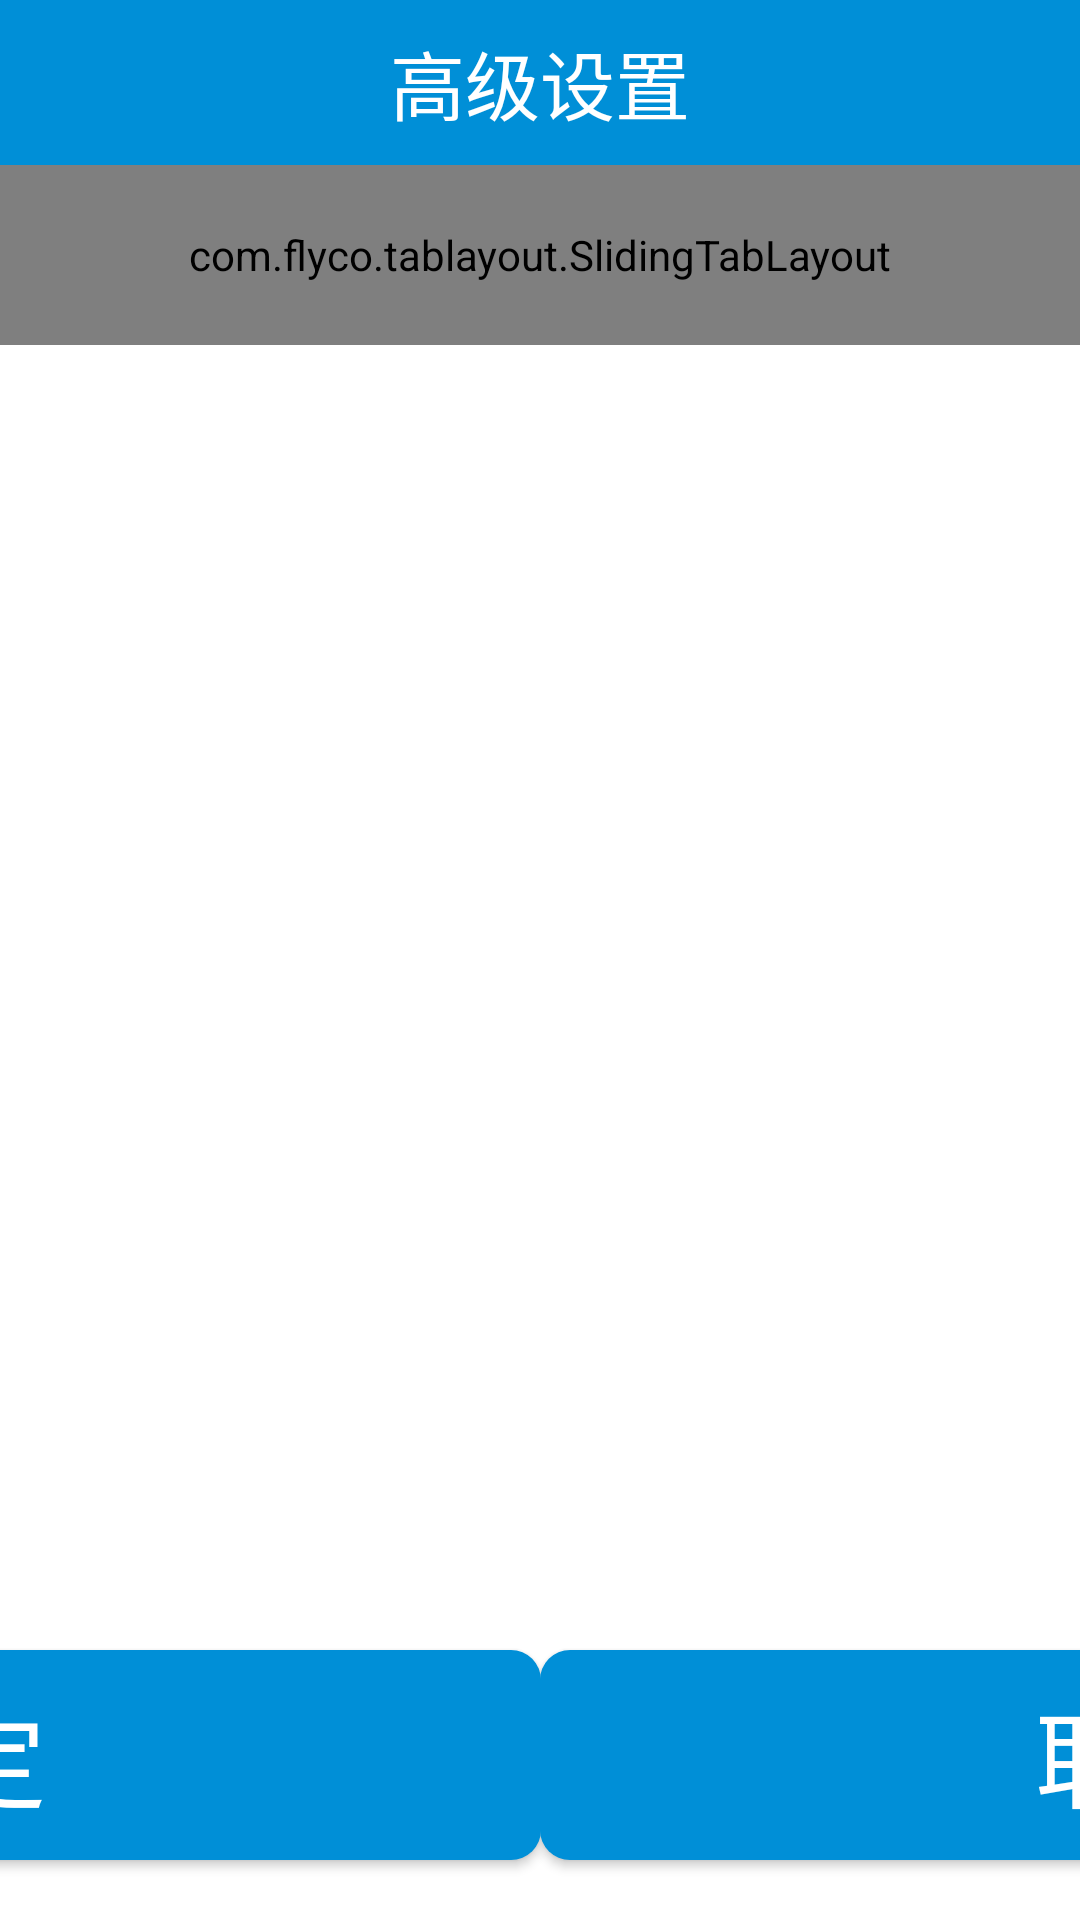

Layout XML and referenced resources for this Android screen:
<!-- AndroidManifest.xml: application theme AppTheme -->
<!-- res/layout/senior_step_layout.xml -->
<?xml version="1.0" encoding="utf-8"?>
<LinearLayout xmlns:android="http://schemas.android.com/apk/res/android"
    xmlns:tools="http://schemas.android.com/tools"
    android:layout_width="match_parent"
    xmlns:app="http://schemas.android.com/apk/res-auto"
    xmlns:keyboard="http://schemas.android.com/apk/res-auto"
    android:gravity="center"
    android:focusable="true"
    xmlns:tl="http://schemas.android.com/apk/res-auto"
    android:focusableInTouchMode="true"
    android:layout_height="match_parent"
    android:orientation="horizontal">


    <androidx.constraintlayout.widget.ConstraintLayout
        android:layout_width="match_parent"
        android:background="@drawable/setting_dialog_bg"
        android:layout_height="match_parent">


        <TextView
            android:background="@color/app_bg"
            android:text="@string/senior_setting"
            android:gravity="center"
            android:textSize="@dimen/sp_25"
            android:textColor="@color/white"
            android:layout_width="match_parent"
            android:layout_height="@dimen/dip_55"
            tools:ignore="MissingConstraints">

        </TextView>


        <com.flyco.tablayout.SlidingTabLayout
            android:id="@+id/stb_Senior"
            app:layout_constraintTop_toTopOf="parent"
            android:layout_marginTop="@dimen/dip_55"
            android:layout_width="match_parent"
            android:layout_height="@dimen/dip_60"
            tl:tl_iconVisible="false"
            tl:tl_tab_space_equal = "true"
            tl:tl_indicator_corner_radius="4dp"
            tl:tl_indicator_height="5dp"
            tl:tl_indicator_width="@dimen/dip_150"
            tl:tl_textsize="28sp"
            tl:tl_indicator_color="#008FD7"
            tl:tl_textSelectColor="#151212"
            tl:tl_textUnselectColor="#887D7D"
            tools:ignore="MissingConstraints">

        </com.flyco.tablayout.SlidingTabLayout>

        <androidx.viewpager.widget.ViewPager
            android:id="@+id/vp_senior"
            android:layout_width="match_parent"
            android:layout_height="0dp"
            app:layout_constraintTop_toBottomOf="@+id/stb_Senior"
            app:layout_constraintBottom_toTopOf="@+id/btnSure"
            android:layout_marginBottom="@dimen/dip_15"
            tools:ignore="MissingConstraints">

        </androidx.viewpager.widget.ViewPager>



        <Button
            android:id="@+id/btnSure"
            android:text="@string/sure"
            android:textColor="@color/white"
            android:textSize="@dimen/sp_35"
            android:background="@drawable/btn_selector_bg"
            app:layout_constraintLeft_toLeftOf="parent"
            app:layout_constraintBottom_toBottomOf="parent"
            android:layout_width="@dimen/dip_400"
            app:layout_constraintRight_toLeftOf="@+id/btnCancel"
            android:layout_marginBottom="@dimen/dip_20"
            android:layout_height="@dimen/dip_70"
            tools:ignore="MissingConstraints">

        </Button>
        <Button
            android:id="@+id/btnCancel"
            android:text="@string/cancel"
            android:textColor="@color/white"
            android:textSize="@dimen/sp_35"
            android:background="@drawable/btn_selector_bg"
            app:layout_constraintBottom_toBottomOf="parent"
            app:layout_constraintRight_toRightOf="parent"
            android:layout_width="@dimen/dip_400"
            android:layout_marginBottom="@dimen/dip_20"
            app:layout_constraintLeft_toRightOf="@+id/btnSure"
            android:layout_height="@dimen/dip_70"
            tools:ignore="MissingConstraints">

        </Button>

    </androidx.constraintlayout.widget.ConstraintLayout>






</LinearLayout>
<!-- resources referenced by this layout -->
<resources>
  <color name="app_bg">#008FD7</color>
  <color name="white">#FFFFFFFF</color>
  <dimen name="dip_15">15dp</dimen>
  <dimen name="dip_150">150dp</dimen>
  <dimen name="dip_20">20dp</dimen>
  <dimen name="dip_400">400dp</dimen>
  <dimen name="dip_55">55dp</dimen>
  <dimen name="dip_60">60dp</dimen>
  <dimen name="dip_70">70dp</dimen>
  <dimen name="sp_25">25sp</dimen>
  <dimen name="sp_35">35sp</dimen>
  <!-- drawable btn_selector_bg (drawable) -->
  <?xml version="1.0" encoding="utf-8"?>
  <selector xmlns:android="http://schemas.android.com/apk/res/android">
  
      <item android:state_pressed="true" android:drawable="@drawable/btn_select_bg_anxia"/>
      <item android:state_pressed="false" android:drawable="@drawable/file_bg_shape"/>
  
  </selector>
  <!-- drawable setting_dialog_bg (drawable) -->
  <?xml version="1.0" encoding="utf-8"?>
  <shape xmlns:android="http://schemas.android.com/apk/res/android">
  
      <solid android:color="@color/white">
  
      </solid>
      <corners android:radius="@dimen/dip_10">
  
      </corners>
  </shape>
  <string name="cancel">取消</string>
  <string name="senior_setting">高级设置</string>
  <string name="sure">确定</string>
  <style name="AppTheme" parent="Theme.AppCompat.Light.NoActionBar">
          
          <item name="colorPrimary">@color/colorPrimary</item>
          <item name="colorPrimaryDark">@color/colorPrimaryDark</item>
          <item name="colorAccent">@color/colorAccent</item>
          <item name="android:windowIsTranslucent">false</item>
          <item name="android:windowNoTitle">true</item>
          <item name="android:windowActionBar">true</item>
          
          <item name="android:windowFullscreen">true</item>
          <item name="android:windowBackground">@android:color/transparent</item>
      </style>
  <!-- drawable btn_select_bg_anxia (drawable) -->
  <?xml version="1.0" encoding="utf-8"?>
  <shape xmlns:android="http://schemas.android.com/apk/res/android">
          <solid android:color="#0779B3" />
          <corners android:topLeftRadius="10dp" android:topRightRadius="10dp" android:bottomLeftRadius="10dp" android:bottomRightRadius="10dp" />
  </shape>
  <!-- drawable file_bg_shape (drawable) -->
  <?xml version="1.0" encoding="utf-8"?>
  <shape xmlns:android="http://schemas.android.com/apk/res/android">
          <solid android:color="#ff008fd7" />
          <corners android:topLeftRadius="10dp" android:topRightRadius="10dp" android:bottomLeftRadius="10dp" android:bottomRightRadius="10dp" />
  </shape>
  <dimen name="dip_10">10dp</dimen>
  <color name="colorPrimary">#008577</color>
  <color name="colorPrimaryDark">#00574B</color>
  <color name="colorAccent">#D81B60</color>
</resources>
